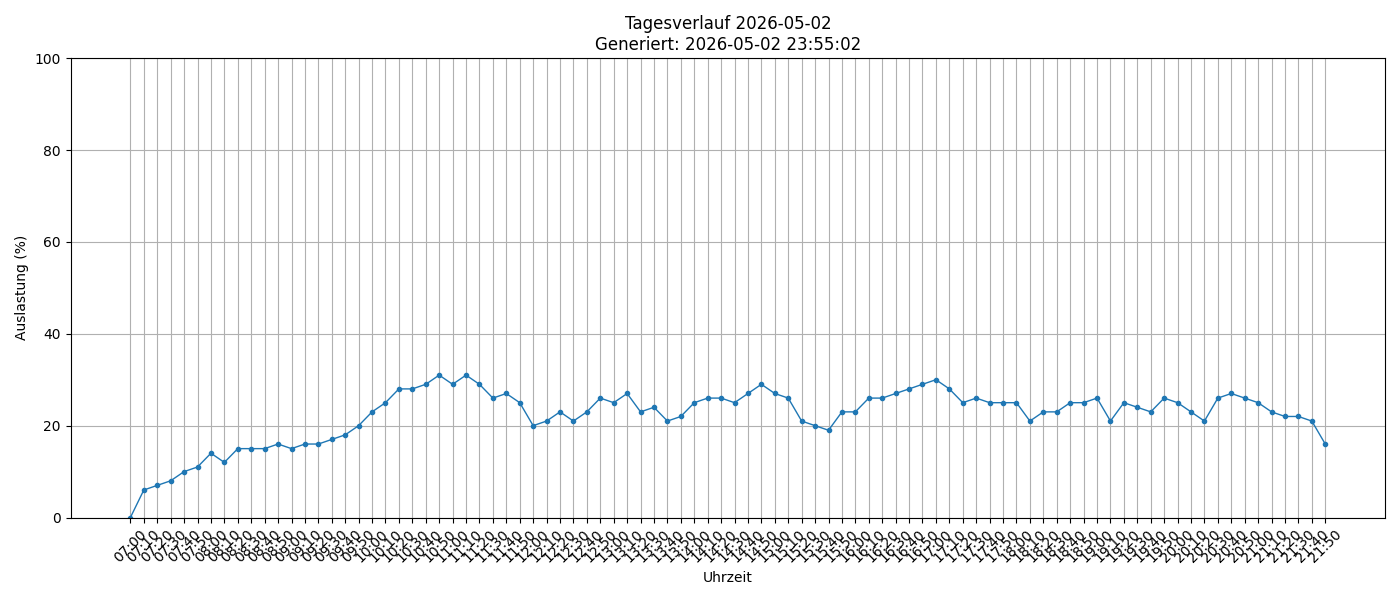

Data behind this chart, as committed beside it:
timestamp, load_percent
2026-05-02 07:00:01, 0
2026-05-02 07:10:01, 6
2026-05-02 07:20:01, 7
2026-05-02 07:30:01, 8
2026-05-02 07:40:01, 10
2026-05-02 07:50:02, 11
2026-05-02 08:00:01, 14
2026-05-02 08:10:01, 12
2026-05-02 08:20:01, 15
2026-05-02 08:30:01, 15
2026-05-02 08:40:01, 15
2026-05-02 08:50:01, 16
2026-05-02 09:00:01, 15
2026-05-02 09:10:01, 16
2026-05-02 09:20:01, 16
2026-05-02 09:30:01, 17
2026-05-02 09:40:01, 18
2026-05-02 09:50:01, 20
2026-05-02 10:00:01, 23
2026-05-02 10:10:01, 25
2026-05-02 10:20:01, 28
2026-05-02 10:30:01, 28
2026-05-02 10:40:01, 29
2026-05-02 10:50:01, 31
2026-05-02 11:00:01, 29
2026-05-02 11:10:01, 31
2026-05-02 11:20:01, 29
2026-05-02 11:30:01, 26
2026-05-02 11:40:02, 27
2026-05-02 11:50:01, 25
2026-05-02 12:00:01, 20
2026-05-02 12:10:01, 21
2026-05-02 12:20:01, 23
2026-05-02 12:30:01, 21
2026-05-02 12:40:01, 23
2026-05-02 12:50:01, 26
2026-05-02 13:00:01, 25
2026-05-02 13:10:01, 27
2026-05-02 13:20:01, 23
2026-05-02 13:30:01, 24
2026-05-02 13:40:01, 21
2026-05-02 13:50:01, 22
2026-05-02 14:00:01, 25
2026-05-02 14:10:02, 26
2026-05-02 14:20:01, 26
2026-05-02 14:30:01, 25
2026-05-02 14:40:01, 27
2026-05-02 14:50:01, 29
2026-05-02 15:00:01, 27
2026-05-02 15:10:01, 26
2026-05-02 15:20:01, 21
2026-05-02 15:30:01, 20
2026-05-02 15:40:01, 19
2026-05-02 15:50:01, 23
2026-05-02 16:00:01, 23
2026-05-02 16:10:01, 26
2026-05-02 16:20:01, 26
2026-05-02 16:30:01, 27
2026-05-02 16:40:01, 28
2026-05-02 16:50:01, 29
... 30 more rows
